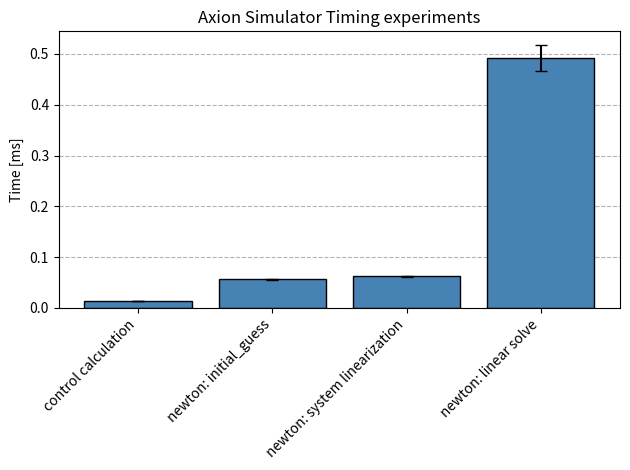

Generate this figure with matplotlib:
import numpy as np
import matplotlib.pyplot as plt

#                                    mean       std
control = np.array([0.013548, 0.000475])
initial_guess = np.array([0.056488, 0.000753])
newton_linearization = np.array([0.062619, 0.000750])
newton_linear_solve = np.array([0.492124, 0.026524])
#newton_linesearch = np.array([0.592459, 0.020963])
all = np.stack(
    [
        control,
        initial_guess,
        newton_linearization,
        newton_linear_solve,
    ],
    axis=0,
)

means = all[:, 0]
stds = all[:, 1]

labels = [
    "control calculation",
    "newton: initial_guess",
    "newton: system linearization",
    "newton: linear solve",
]
x = np.arange(len(labels))

fig, ax = plt.subplots()
ax.set_axisbelow(True)
ax.bar(x, means, yerr=stds, capsize=4, ecolor="black", color="steelblue", edgecolor="black")
ax.set_xticks(x, labels, rotation=45, ha="right")
ax.set_ylabel("Time [ms]")
ax.grid(axis="y", linestyle="--", alpha=0.6, color="gray")
ax.set_title("Axion Simulator Timing experiments")
fig.tight_layout()
plt.show()
